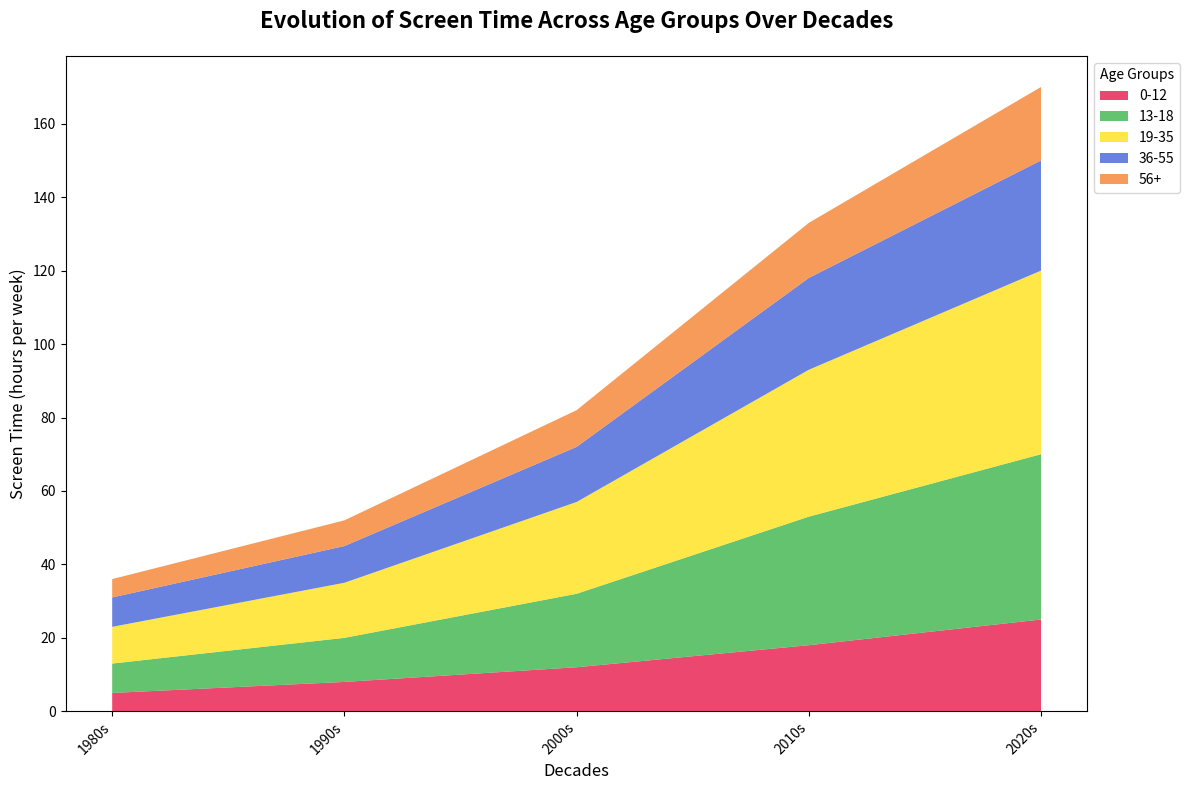

Generate this figure with matplotlib:
import matplotlib.pyplot as plt
import numpy as np

# Define decades and age group categories
decades = ['1980s', '1990s', '2000s', '2010s', '2020s']
age_groups = ['0-12', '13-18', '19-35', '36-55', '56+']

# Screen time (hours per week) for each age group over the decades
screen_time_0_12 = [5, 8, 12, 18, 25]
screen_time_13_18 = [8, 12, 20, 35, 45]
screen_time_19_35 = [10, 15, 25, 40, 50]
screen_time_36_55 = [8, 10, 15, 25, 30]
screen_time_56_plus = [5, 7, 10, 15, 20]

# Stack the data
data = np.array([screen_time_0_12, screen_time_13_18, screen_time_19_35, screen_time_36_55, screen_time_56_plus])

# New colors for each age group
colors = ['#e6194b', '#3cb44b', '#ffe119', '#4363d8', '#f58231']

# Create the stacked area chart
plt.figure(figsize=(12, 8))
plt.stackplot(decades, data, labels=age_groups, colors=colors, alpha=0.8)

# Add axis labels and title
plt.xlabel('Decades', fontsize=12)
plt.ylabel('Screen Time (hours per week)', fontsize=12)
plt.title('Evolution of Screen Time Across Age Groups Over Decades', fontsize=16, fontweight='bold', pad=20)

# Add a legend to identify the layers
plt.legend(title='Age Groups', loc='upper left', bbox_to_anchor=(1, 1), fontsize=10)

# Rotate x-tick labels to avoid overlap
plt.xticks(rotation=45, ha='right')

# Automatically adjust the layout to prevent overlap
plt.tight_layout()

# Display the plot
plt.show()
